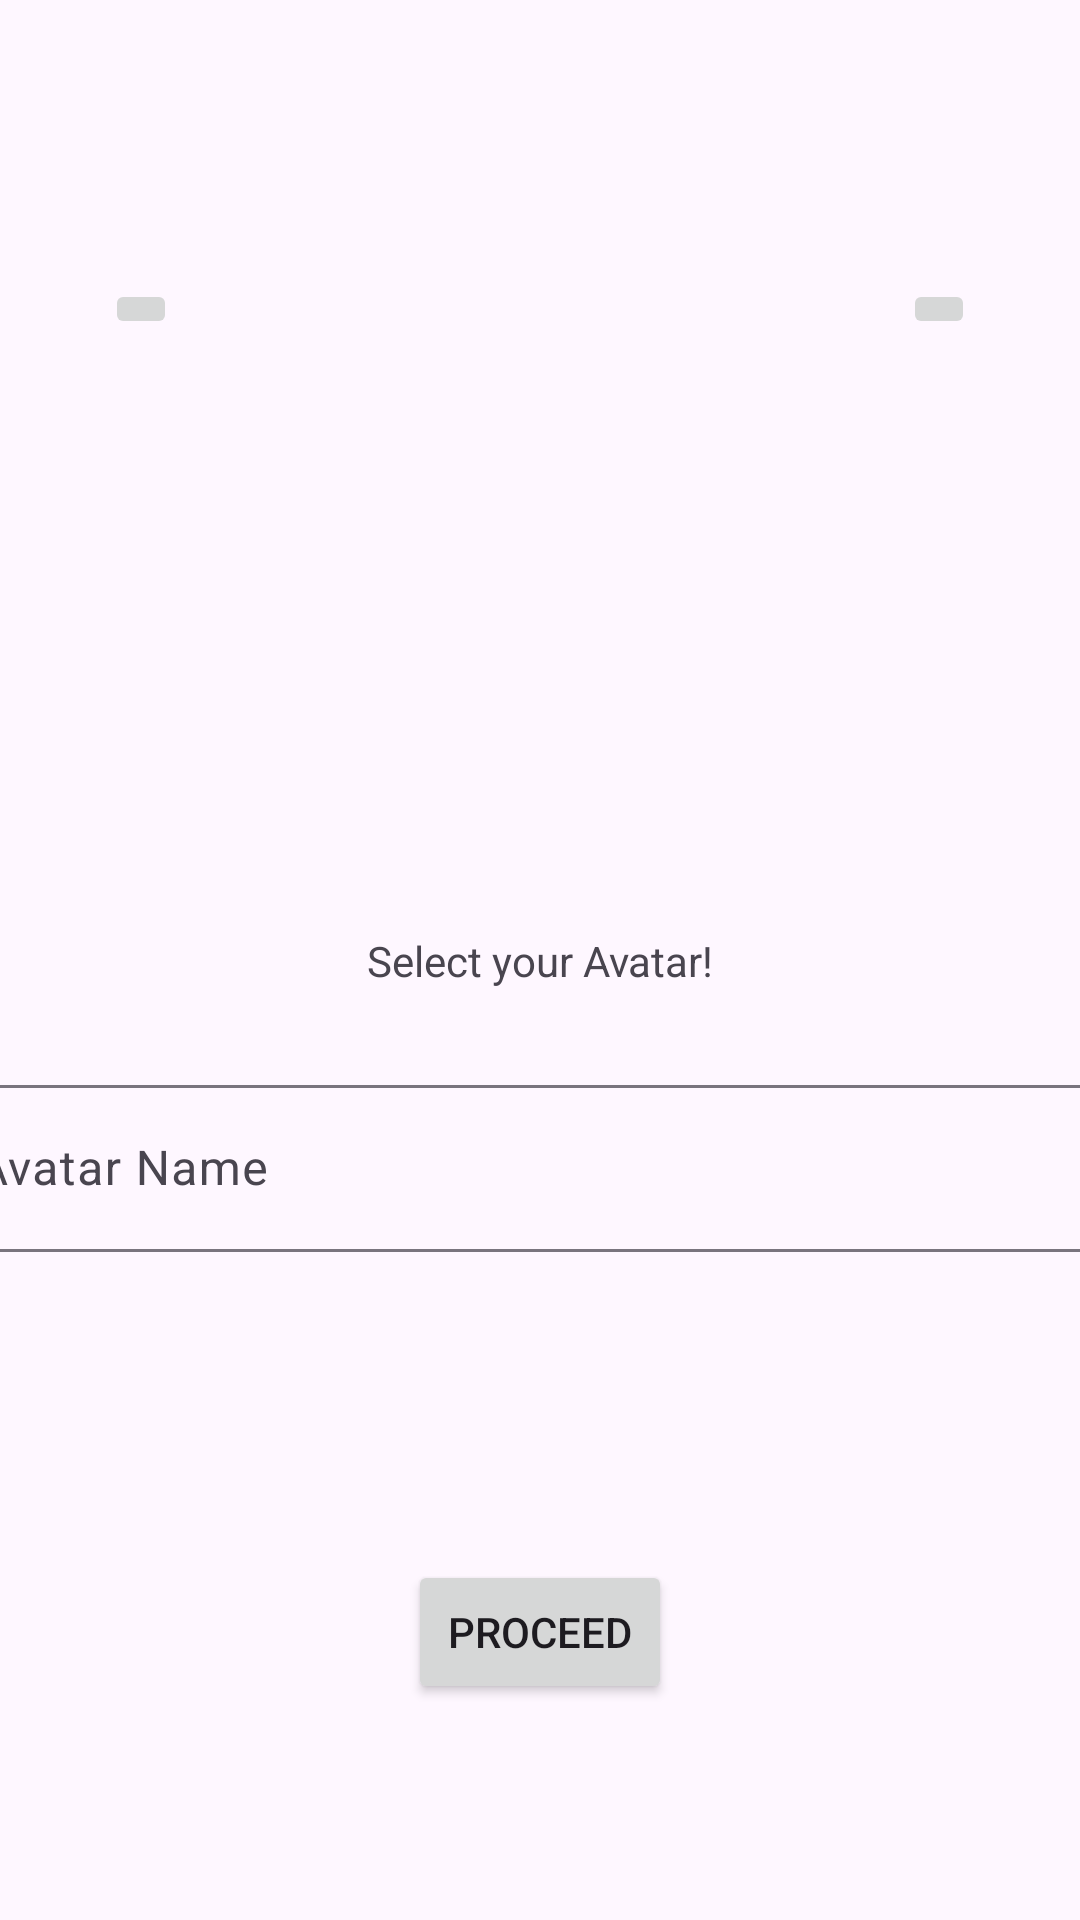

Android layout source for this screen:
<!-- AndroidManifest.xml: application theme Theme.ChoresMaster -->
<!-- res/layout/activity_main.xml -->
<?xml version="1.0" encoding="utf-8"?>
<androidx.constraintlayout.widget.ConstraintLayout xmlns:android="http://schemas.android.com/apk/res/android"
    xmlns:app="http://schemas.android.com/apk/res-auto"
    xmlns:tools="http://schemas.android.com/tools"
    android:id="@+id/main"
    android:layout_width="match_parent"
    android:layout_height="match_parent"
    tools:context=".MainActivity">

    <TextView
        android:id="@+id/textView"
        android:layout_width="wrap_content"
        android:layout_height="wrap_content"
        android:text="Select your Avatar!"
        app:layout_constraintBottom_toBottomOf="parent"
        app:layout_constraintEnd_toEndOf="parent"
        app:layout_constraintStart_toStartOf="parent"
        app:layout_constraintTop_toTopOf="parent" />

    <com.google.android.material.textfield.TextInputLayout
        android:layout_width="409dp"
        android:layout_height="wrap_content"
        android:layout_marginStart="1dp"
        android:layout_marginTop="49dp"
        android:layout_marginEnd="1dp"
        android:layout_marginBottom="125dp"
        app:layout_constraintBottom_toTopOf="@+id/proceedButton"
        app:layout_constraintEnd_toEndOf="parent"
        app:layout_constraintStart_toStartOf="parent"
        app:layout_constraintTop_toBottomOf="@+id/textView">

        <com.google.android.material.textfield.TextInputEditText
            android:layout_width="match_parent"
            android:layout_height="wrap_content"
            android:hint="Avatar Name" />
    </com.google.android.material.textfield.TextInputLayout>

    <Button
        android:id="@+id/proceedButton"
        android:layout_width="wrap_content"
        android:layout_height="wrap_content"
        android:layout_marginBottom="72dp"
        android:onClick="launchCharacterScreen"
        android:text="Proceed"
        app:layout_constraintBottom_toBottomOf="parent"
        app:layout_constraintEnd_toEndOf="parent"
        app:layout_constraintStart_toStartOf="parent" />

    <ImageButton
        android:id="@+id/imageButton"
        android:layout_width="wrap_content"
        android:layout_height="wrap_content"
        android:layout_marginStart="35dp"
        android:layout_marginTop="93dp"
        app:layout_constraintStart_toStartOf="parent"
        app:layout_constraintTop_toTopOf="parent"
        tools:src="@tools:sample/avatars" />

    <ImageButton
        android:id="@+id/imageButton2"
        android:layout_width="wrap_content"
        android:layout_height="wrap_content"
        android:layout_marginTop="93dp"
        android:layout_marginEnd="35dp"
        app:layout_constraintEnd_toEndOf="parent"
        app:layout_constraintTop_toTopOf="parent"
        tools:src="@tools:sample/avatars" />

</androidx.constraintlayout.widget.ConstraintLayout>
<!-- resources referenced by this layout -->
<resources>
  <style name="Theme.ChoresMaster" parent="Base.Theme.ChoresMaster" />
  <style name="Base.Theme.ChoresMaster" parent="Theme.Material3.DayNight.NoActionBar">
          
          
      </style>
</resources>
